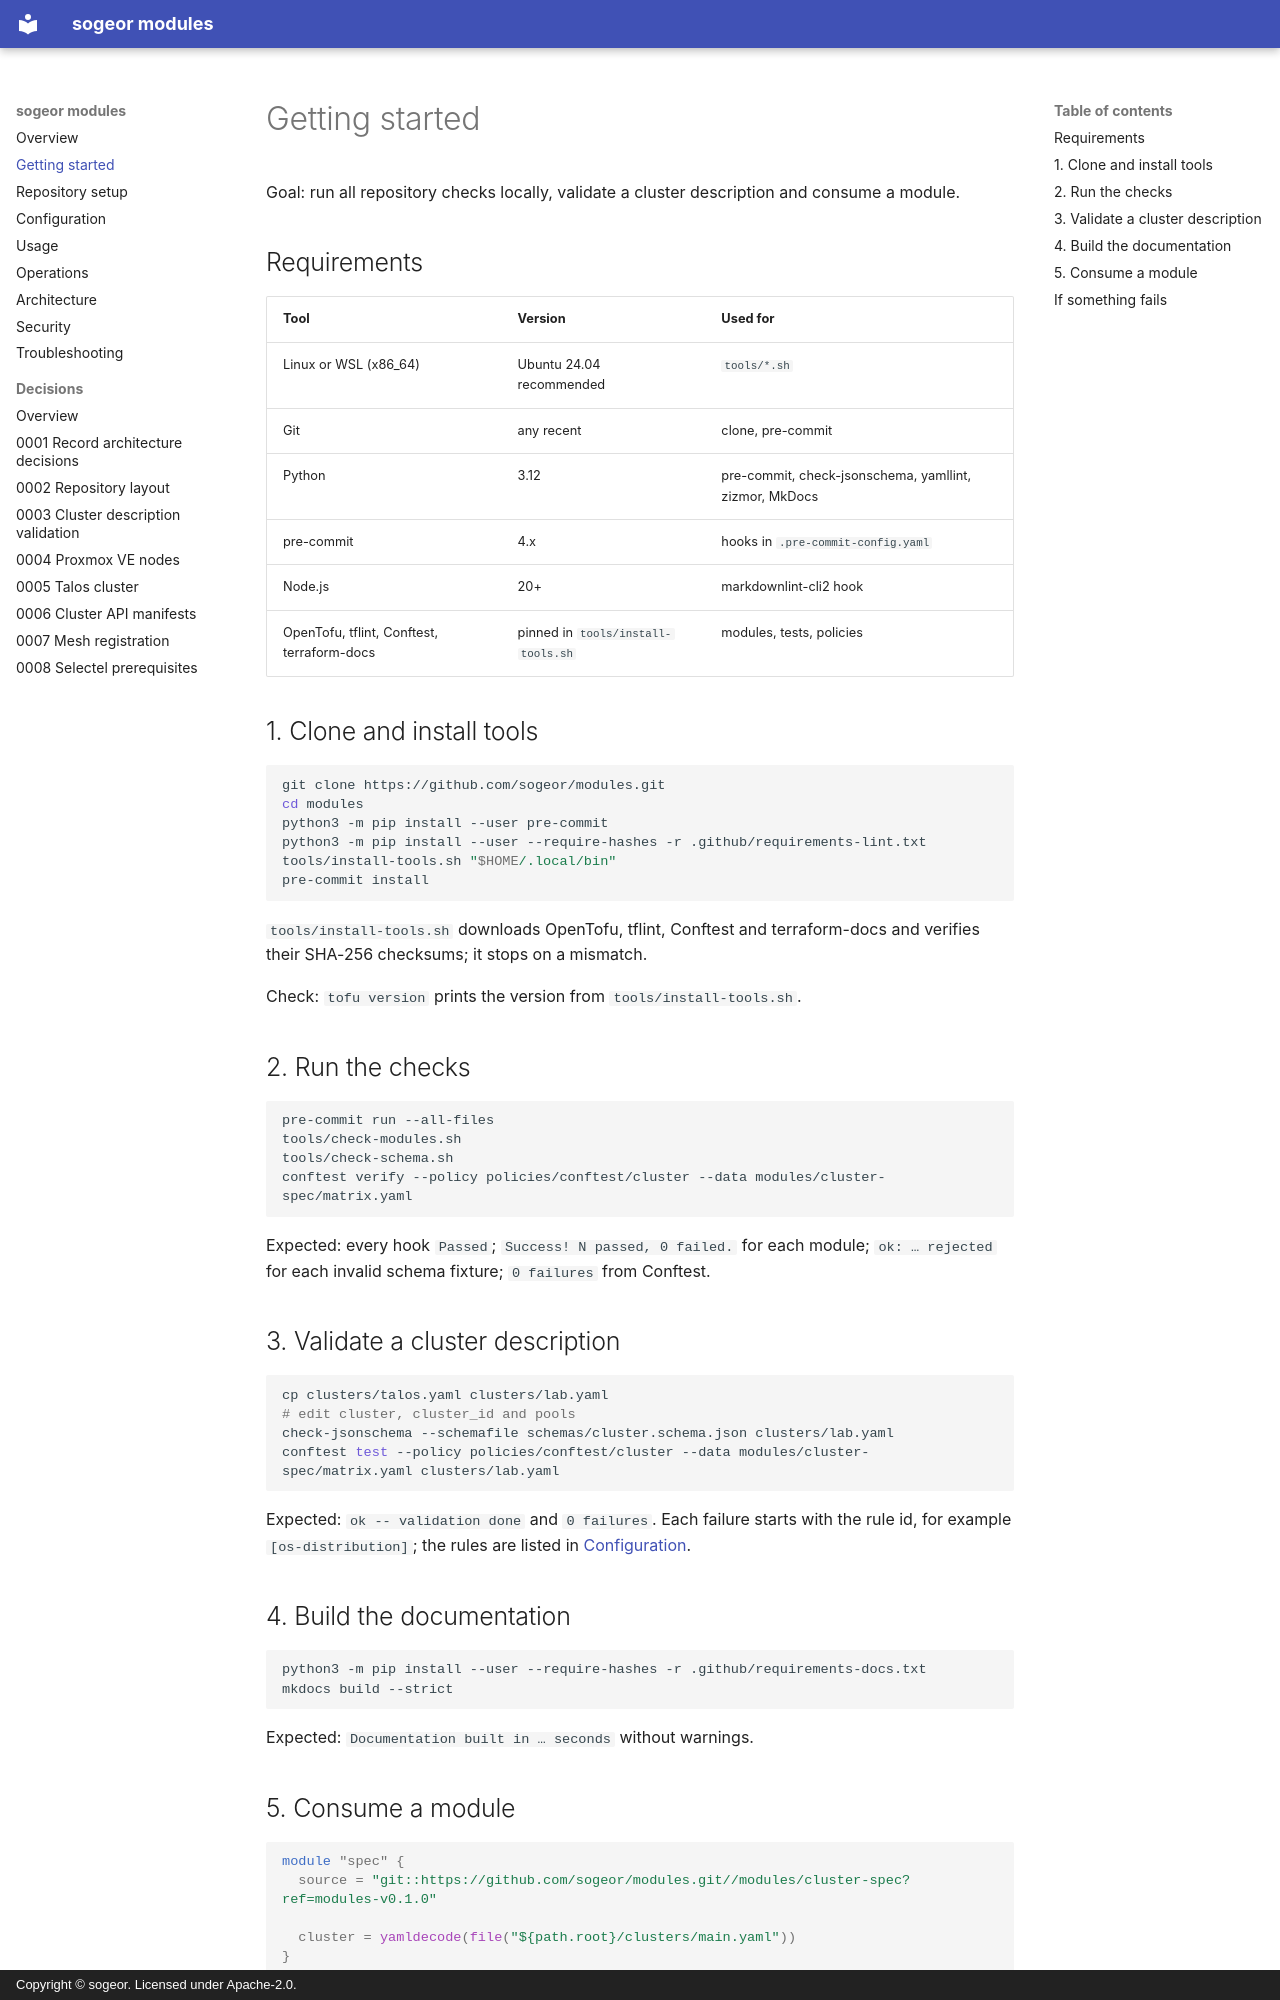

repository: sogeor/modules · page: getting-started/index.html · generator: mkdocs · copyright: Copyright © sogeor. Licensed under Apache-2.0.

# Getting started

Goal: run all repository checks locally, validate a cluster description and consume a module.

## Requirements

| Tool | Version | Used for |
|---|---|---|
| Linux or WSL (x86_64) | Ubuntu 24.04 recommended | `tools/*.sh` |
| Git | any recent | clone, pre-commit |
| Python | 3.12 | pre-commit, check-jsonschema, yamllint, zizmor, MkDocs |
| pre-commit | 4.x | hooks in `.pre-commit-config.yaml` |
| Node.js | 20+ | markdownlint-cli2 hook |
| OpenTofu, tflint, Conftest, terraform-docs | pinned in `tools/install-tools.sh` | modules, tests, policies |

## 1. Clone and install tools

```bash
git clone https://github.com/sogeor/modules.git
cd modules
python3 -m pip install --user pre-commit
python3 -m pip install --user --require-hashes -r .github/requirements-lint.txt
tools/install-tools.sh "$HOME/.local/bin"
pre-commit install
```

`tools/install-tools.sh` downloads OpenTofu, tflint, Conftest and terraform-docs and verifies their SHA-256
checksums; it stops on a mismatch.

Check: `tofu version` prints the version from `tools/install-tools.sh`.

## 2. Run the checks

```bash
pre-commit run --all-files
tools/check-modules.sh
tools/check-schema.sh
conftest verify --policy policies/conftest/cluster --data modules/cluster-spec/matrix.yaml
```

Expected: every hook `Passed`; `Success! N passed, 0 failed.` for each module; `ok: … rejected` for each invalid
schema fixture; `0 failures` from Conftest.

## 3. Validate a cluster description

```bash
cp clusters/talos.yaml clusters/lab.yaml
# edit cluster, cluster_id and pools
check-jsonschema --schemafile schemas/cluster.schema.json clusters/lab.yaml
conftest test --policy policies/conftest/cluster --data modules/cluster-spec/matrix.yaml clusters/lab.yaml
```

Expected: `ok -- validation done` and `0 failures`. Each failure starts with the rule id, for example
`[os-distribution]`; the rules are listed in [Configuration](configuration.md#rules).

## 4. Build the documentation

```bash
python3 -m pip install --user --require-hashes -r .github/requirements-docs.txt
mkdocs build --strict
```

Expected: `Documentation built in … seconds` without warnings.
